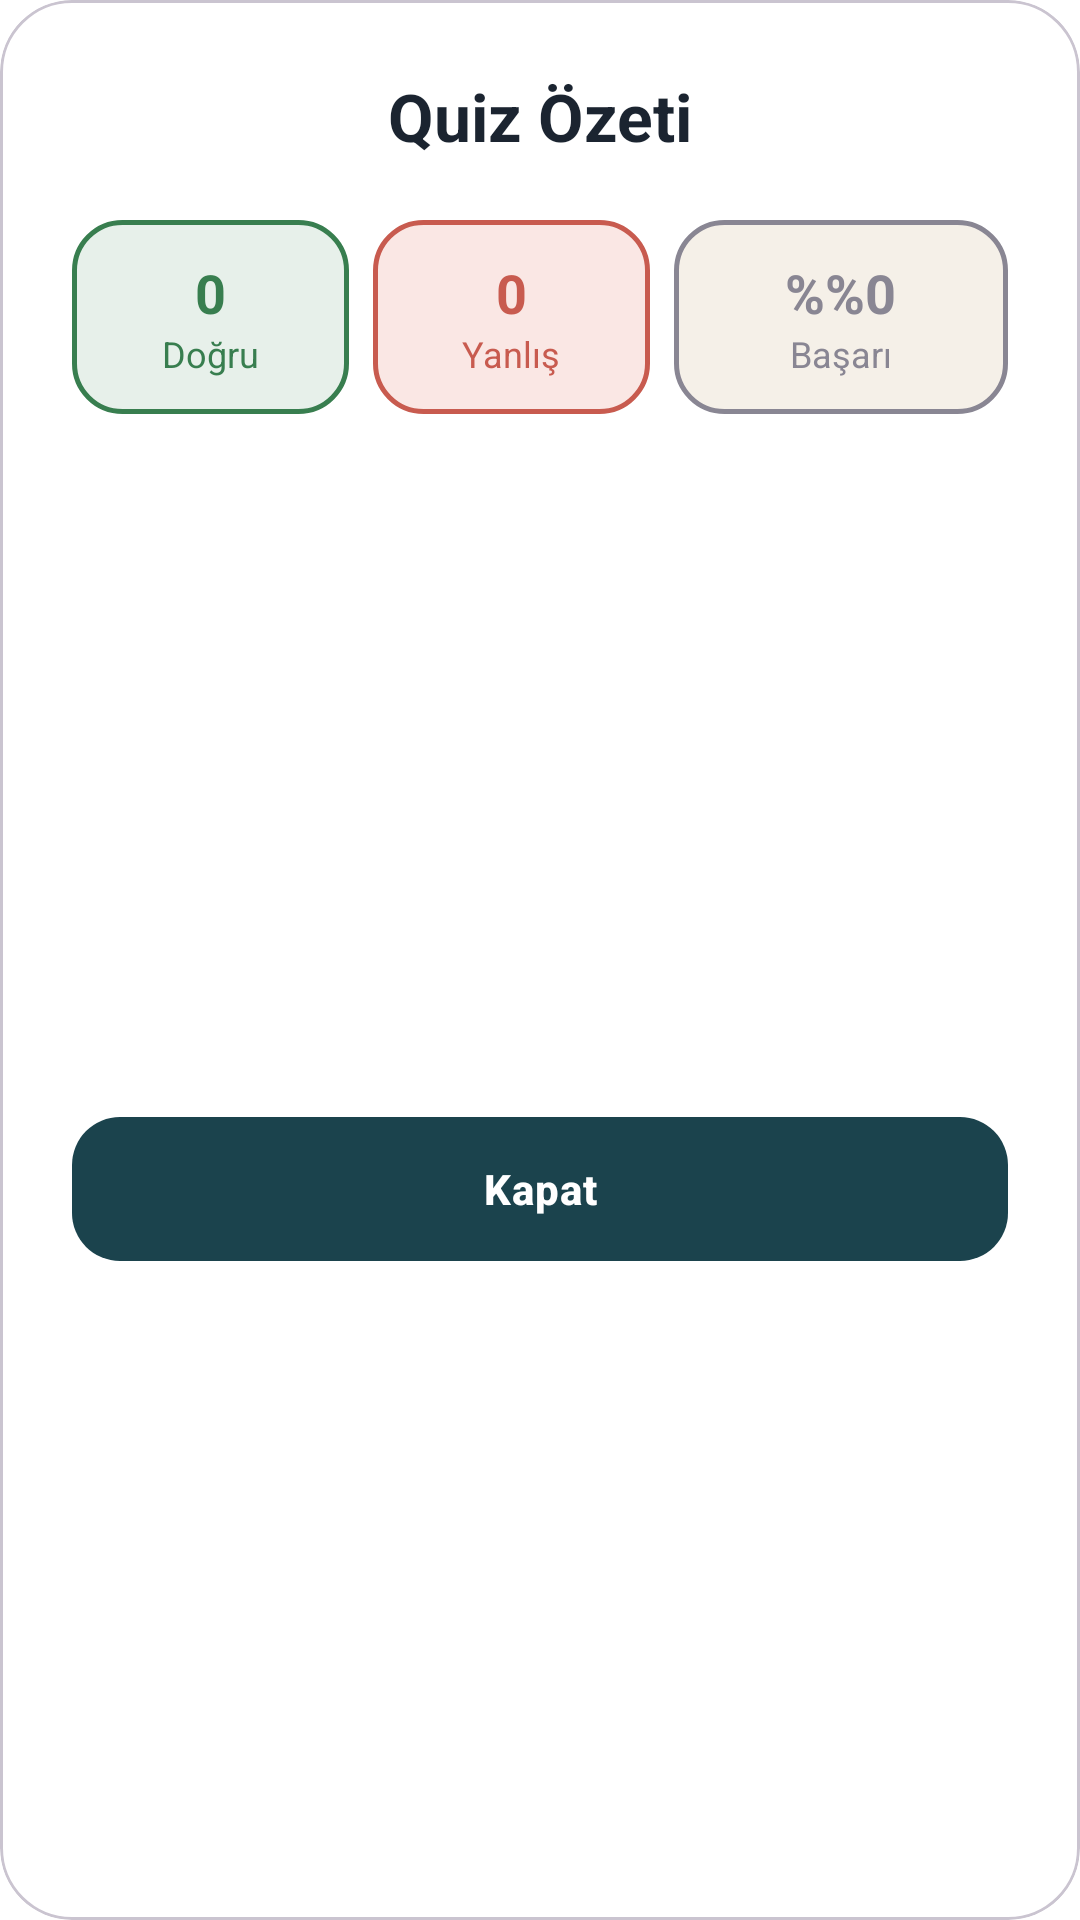

Produce the Android XML layout that renders to this screen, including the resource entries it uses.
<!-- AndroidManifest.xml: application theme Theme.KelimeQuiz -->
<!-- res/layout/dialog_quiz_report.xml -->
<?xml version="1.0" encoding="utf-8"?>
<com.google.android.material.card.MaterialCardView xmlns:android="http://schemas.android.com/apk/res/android"
    xmlns:app="http://schemas.android.com/apk/res-auto"
    android:layout_width="match_parent"
    android:layout_height="wrap_content"
    app:cardCornerRadius="24dp"
    app:cardElevation="0dp">

    <LinearLayout
        android:layout_width="match_parent"
        android:layout_height="wrap_content"
        android:orientation="vertical"
        android:padding="24dp">

        <TextView
            android:id="@+id/tvReportTitle"
            android:layout_width="match_parent"
            android:layout_height="wrap_content"
            android:gravity="center"
            android:text="@string/quiz_summary_title"
            android:textColor="@color/text_primary"
            android:textSize="22sp"
            android:textStyle="bold" />

        <LinearLayout
            android:layout_width="match_parent"
            android:layout_height="wrap_content"
            android:layout_marginTop="20dp"
            android:gravity="center"
            android:orientation="horizontal"
            android:baselineAligned="false">

            <LinearLayout
                android:layout_width="0dp"
                android:layout_height="wrap_content"
                android:layout_weight="1"
                android:background="@drawable/bg_stat_correct"
                android:gravity="center"
                android:orientation="vertical"
                android:padding="12dp">

                <TextView
                    android:id="@+id/tvCorrectCount"
                    android:layout_width="wrap_content"
                    android:layout_height="wrap_content"
                    android:text="@string/zero_value"
                    android:textColor="@color/success"
                    android:textSize="18sp"
                    android:textStyle="bold" />

                <TextView
                    android:layout_width="wrap_content"
                    android:layout_height="wrap_content"
                    android:text="@string/quiz_correct_label"
                    android:textColor="@color/success"
                    android:textSize="12sp" />
            </LinearLayout>

            <LinearLayout
                android:layout_width="0dp"
                android:layout_height="wrap_content"
                android:layout_marginStart="8dp"
                android:layout_weight="1"
                android:background="@drawable/bg_stat_error"
                android:gravity="center"
                android:orientation="vertical"
                android:padding="12dp">

                <TextView
                    android:id="@+id/tvWrongCount"
                    android:layout_width="wrap_content"
                    android:layout_height="wrap_content"
                    android:text="@string/zero_value"
                    android:textColor="@color/error"
                    android:textSize="18sp"
                    android:textStyle="bold" />

                <TextView
                    android:layout_width="wrap_content"
                    android:layout_height="wrap_content"
                    android:text="@string/quiz_wrong_label"
                    android:textColor="@color/error"
                    android:textSize="12sp" />
            </LinearLayout>

            <LinearLayout
                android:layout_width="0dp"
                android:layout_height="wrap_content"
                android:layout_marginStart="8dp"
                android:layout_weight="1.2"
                android:background="@drawable/bg_stat_neutral"
                android:gravity="center"
                android:orientation="vertical"
                android:padding="12dp">

                <TextView
                    android:id="@+id/tvSuccessRate"
                    android:layout_width="wrap_content"
                    android:layout_height="wrap_content"
                    android:text="@string/zero_percent"
                    android:textColor="@color/muted_lavender"
                    android:textSize="18sp"
                    android:textStyle="bold" />

                <TextView
                    android:layout_width="wrap_content"
                    android:layout_height="wrap_content"
                    android:text="@string/quiz_success_label"
                    android:textColor="@color/muted_lavender"
                    android:textSize="12sp" />
            </LinearLayout>
        </LinearLayout>

        <TextView
            android:id="@+id/tvReportSubtitle"
            android:layout_width="match_parent"
            android:layout_height="wrap_content"
            android:layout_marginTop="20dp"
            android:gravity="center"
            android:textColor="@color/text_secondary"
            android:textSize="15sp"
            android:textStyle="italic" />

        <ScrollView
            android:layout_width="match_parent"
            android:layout_height="0dp"
            android:layout_marginTop="16dp"
            android:layout_weight="1"
            android:minHeight="150dp">

            <TextView
                android:id="@+id/tvMistakeReport"
                android:layout_width="match_parent"
                android:layout_height="wrap_content"
                android:lineSpacingExtra="8dp"
                android:textColor="@color/error"
                android:textSize="14sp" />
        </ScrollView>

        <com.google.android.material.button.MaterialButton
            android:id="@+id/btnDone"
            style="@style/AppButtonPrimary"
            android:layout_width="match_parent"
            android:layout_height="wrap_content"
            android:layout_marginTop="24dp"
            android:text="@string/close_action" />

    </LinearLayout>
</com.google.android.material.card.MaterialCardView>
<!-- resources referenced by this layout -->
<resources>
  <color name="error">#C85B4F</color>
  <color name="muted_lavender">#898693</color>
  <color name="success">#387E4F</color>
  <color name="text_primary">#1B2430</color>
  <color name="text_secondary">#5E6875</color>
  <!-- drawable bg_stat_correct (drawable) -->
  <?xml version="1.0" encoding="utf-8"?>
  <shape xmlns:android="http://schemas.android.com/apk/res/android">
      <solid android:color="@color/feedback_success_bg" />
      <stroke android:width="1.5dp" android:color="@color/success" />
      <corners android:radius="16dp" />
  </shape>
  <!-- drawable bg_stat_error (drawable) -->
  <?xml version="1.0" encoding="utf-8"?>
  <shape xmlns:android="http://schemas.android.com/apk/res/android">
      <solid android:color="@color/feedback_error_bg" />
      <stroke android:width="1.5dp" android:color="@color/error" />
      <corners android:radius="16dp" />
  </shape>
  <!-- drawable bg_stat_neutral (drawable) -->
  <?xml version="1.0" encoding="utf-8"?>
  <shape xmlns:android="http://schemas.android.com/apk/res/android">
      <solid android:color="@color/feedback_neutral_bg" />
      <stroke android:width="1.5dp" android:color="@color/muted_lavender" />
      <corners android:radius="16dp" />
  </shape>
  <string name="close_action">Kapat</string>
  <string name="quiz_correct_label">Doğru</string>
  <string name="quiz_success_label">Başarı</string>
  <string name="quiz_summary_title">Quiz Özeti</string>
  <string name="quiz_wrong_label">Yanlış</string>
  <string name="zero_percent">%%0</string>
  <string name="zero_value">0</string>
  <style name="AppButtonPrimary" parent="Widget.Material3.Button">
          <item name="backgroundTint">@color/primary</item>
          <item name="cornerRadius">16dp</item>
          <item name="android:textColor">@color/text_on_primary</item>
          <item name="android:textStyle">bold</item>
          <item name="android:minHeight">56dp</item>
          <item name="android:letterSpacing">0.02</item>
      </style>
  <style name="Theme.KelimeQuiz" parent="Theme.Material3.DayNight.NoActionBar">
          <item name="colorPrimary">@color/primary</item>
          <item name="colorPrimaryContainer">@color/primary_dark</item>
          <item name="colorSecondary">@color/accent</item>
          <item name="colorSurface">@color/surface</item>
          <item name="colorSurfaceVariant">@color/surface_variant</item>
          <item name="colorOnPrimary">@color/text_on_primary</item>
          <item name="colorOnSurface">@color/text_main</item>
          <item name="android:windowBackground">@color/background_start</item>
          <item name="android:navigationBarColor">@color/background_end</item>
          <item name="android:statusBarColor">@color/background_start</item>
          <item name="android:windowLightStatusBar">true</item>
      </style>
  <color name="feedback_success_bg">#E7F0EA</color>
  <color name="feedback_error_bg">#FAE7E4</color>
  <color name="feedback_neutral_bg">#F5F0E8</color>
  <color name="primary">#1B434D</color>
  <color name="text_on_primary">#FFFFFF</color>
  <color name="primary_dark">#244B56</color>
  <color name="accent">#387E4F</color>
  <color name="surface">#FFFFFF</color>
  <color name="surface_variant">#E2E8F0</color>
  <color name="text_main">#1B2430</color>
  <color name="background_start">#FFFFFF</color>
  <color name="background_end">#EEF5EF</color>
</resources>
